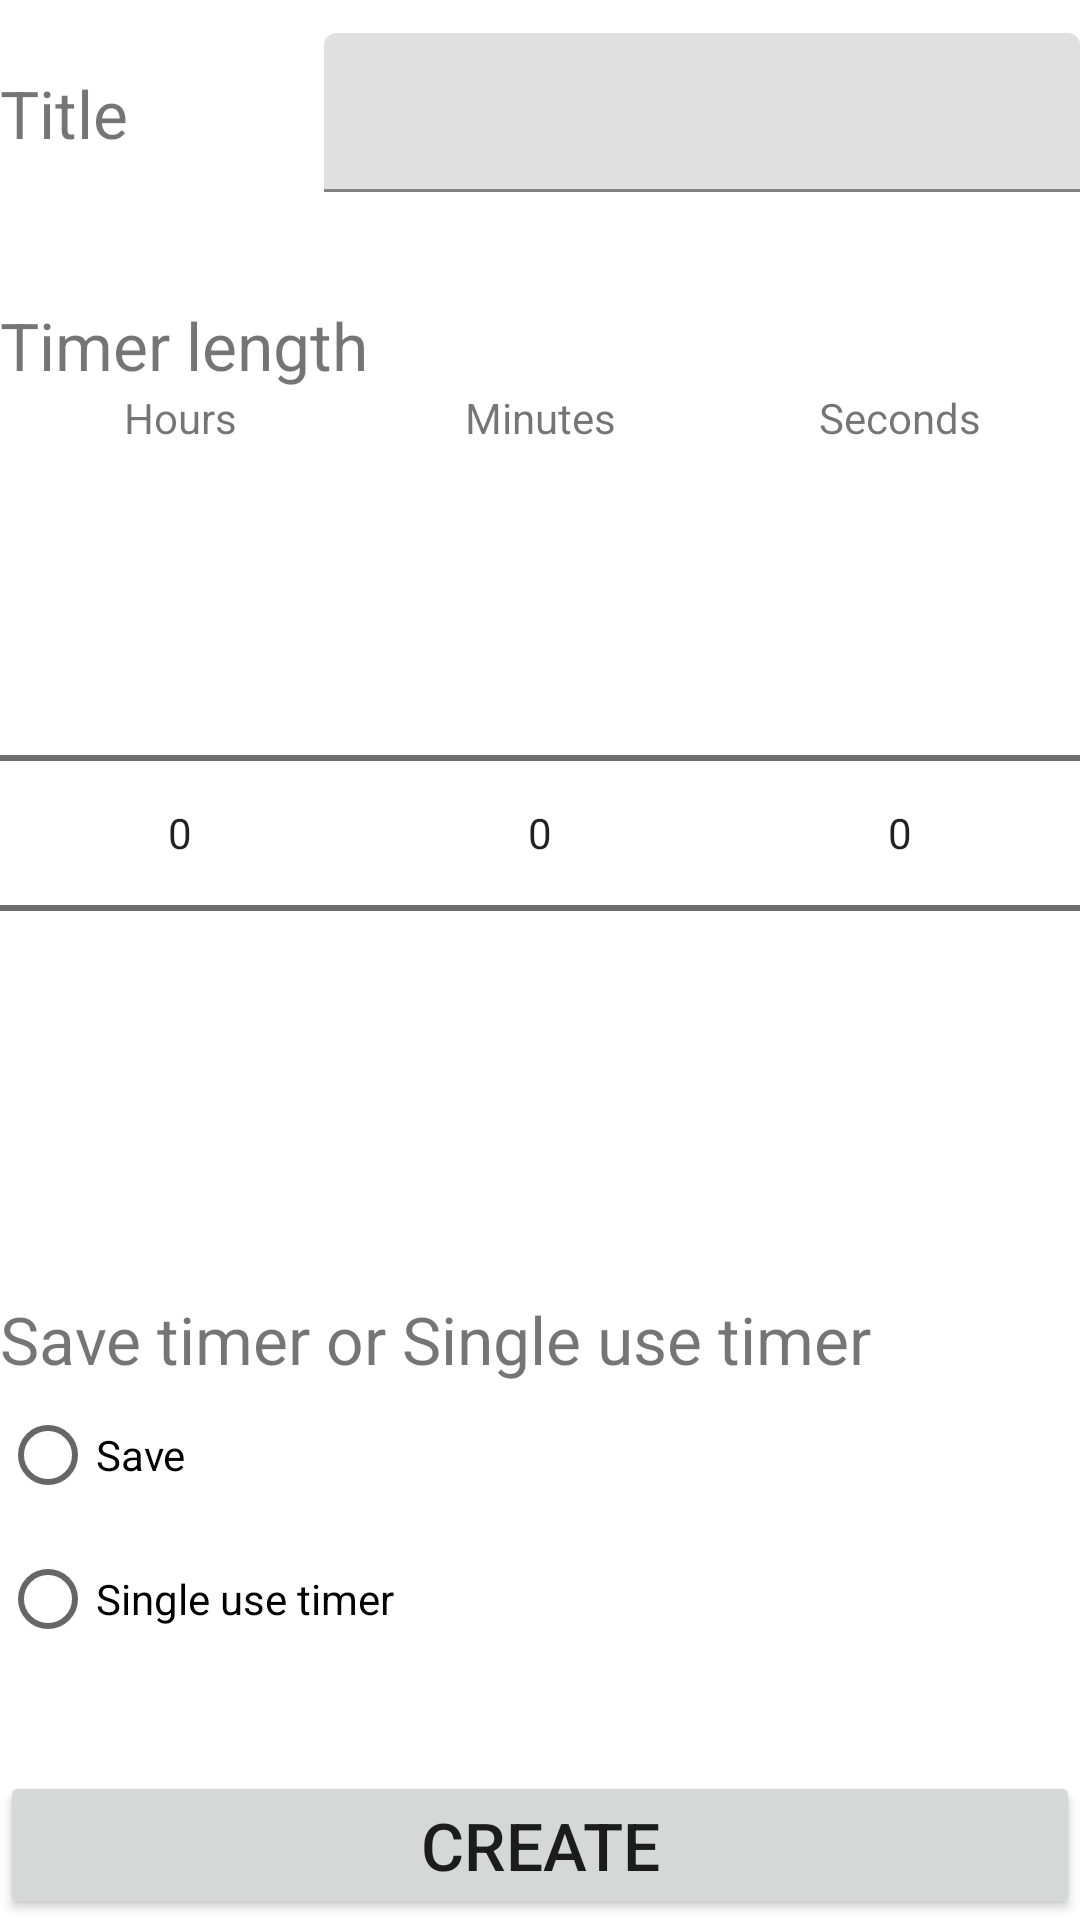

Here is an Android app screen rendered from its layout file. Give the layout XML and the strings, colors and styles it references.
<!-- AndroidManifest.xml: application theme AppTheme -->
<!-- res/layout/fragment_add_timer.xml -->
<?xml version="1.0" encoding="utf-8"?>
<androidx.constraintlayout.widget.ConstraintLayout xmlns:android="http://schemas.android.com/apk/res/android"
    xmlns:app="http://schemas.android.com/apk/res-auto"
    xmlns:tools="http://schemas.android.com/tools"
    android:layout_width="match_parent"
    android:layout_height="match_parent"
    android:layout_marginLeft="@dimen/activity_horizontal_margin"
    android:layout_marginTop="@dimen/activity_horizontal_margin"
    android:layout_marginRight="@dimen/activity_horizontal_margin"
    android:layout_marginBottom="0px">

    <LinearLayout
        android:layout_width="fill_parent"
        android:layout_height="fill_parent"
        android:orientation="vertical"
        app:layout_constraintLeft_toLeftOf="parent"
        app:layout_constraintTop_toTopOf="parent">

        
        <LinearLayout
            android:layout_width="match_parent"
            android:layout_height="wrap_content"
            android:layout_weight=".2"
            android:gravity="left|center_vertical"
            android:orientation="horizontal">

            <TextView
                android:layout_width="match_parent"
                android:layout_height="wrap_content"
                android:layout_weight="0.7"
                android:text="Title"
                android:textSize="@dimen/txt_title" />

            <com.google.android.material.textfield.TextInputLayout
                android:id="@+id/editText_title_textLayout"
                android:layout_width="match_parent"
                android:layout_height="wrap_content"
                android:layout_weight="0.3">

                <EditText
                    android:id="@+id/editText_title"
                    android:layout_width="match_parent"
                    android:layout_height="wrap_content"
                    android:inputType="text"
                    android:text=""
                    android:textSize="@dimen/txt_second" />
            </com.google.android.material.textfield.TextInputLayout>

        </LinearLayout>

        
        <LinearLayout
            android:layout_width="match_parent"
            android:layout_height="wrap_content"
            android:layout_marginTop="25dp"
            android:layout_weight=".7"
            android:orientation="vertical">

            <com.google.android.material.textfield.TextInputLayout
                android:id="@+id/textView_timer_length_textLayout"
                android:layout_width="match_parent"
                android:layout_height="wrap_content">

                <TextView
                    android:layout_width="match_parent"
                    android:layout_height="wrap_content"
                    android:text="Timer length"
                    android:textSize="@dimen/txt_title" />

            </com.google.android.material.textfield.TextInputLayout>

            <LinearLayout
                android:layout_width="fill_parent"
                android:layout_height="wrap_content"
                android:orientation="horizontal">

                <TextView
                    android:layout_width="match_parent"
                    android:layout_height="wrap_content"
                    android:layout_weight=".3"
                    android:gravity="center"
                    android:text="Hours"
                    android:textSize="@dimen/txt_second" />

                <TextView
                    android:layout_width="match_parent"
                    android:layout_height="wrap_content"
                    android:layout_weight=".3"
                    android:gravity="center"
                    android:text="Minutes"
                    android:textSize="@dimen/txt_second" />

                <TextView
                    android:layout_width="match_parent"
                    android:layout_height="wrap_content"
                    android:layout_weight=".3"
                    android:gravity="center"
                    android:text="Seconds"
                    android:textSize="@dimen/txt_second" />

            </LinearLayout>

            <LinearLayout
                android:layout_width="fill_parent"
                android:layout_height="fill_parent"
                android:orientation="horizontal">

                <NumberPicker
                    android:id="@+id/numberPicker_hours"
                    android:layout_width="wrap_content"
                    android:layout_height="fill_parent"
                    android:layout_weight=".3" />

                <NumberPicker
                    android:id="@+id/numberPicker_minutes"
                    android:layout_width="wrap_content"
                    android:layout_height="fill_parent"
                    android:layout_weight=".3" />

                <NumberPicker
                    android:id="@+id/numberPicker_seconds"
                    android:layout_width="wrap_content"
                    android:layout_height="fill_parent"
                    android:layout_weight=".3" />

            </LinearLayout>
        </LinearLayout>

        
        <LinearLayout
            android:layout_width="match_parent"
            android:layout_height="wrap_content"
            android:layout_marginTop="25dp"
            android:layout_weight=".2"
            android:orientation="vertical">

            <com.google.android.material.textfield.TextInputLayout
                android:id="@+id/textView_radioGroup_saveOrSingle_textLayout"
                android:layout_width="match_parent"
                android:layout_height="wrap_content">

                <TextView
                    android:layout_width="match_parent"
                    android:layout_height="wrap_content"
                    android:text="Save timer or Single use timer"
                    android:textSize="@dimen/txt_title" />
            </com.google.android.material.textfield.TextInputLayout>

            <RadioGroup
                android:id="@+id/radioGroup_saveOrSingle"
                android:layout_width="match_parent"
                android:layout_height="wrap_content">

                <RadioButton
                    android:id="@+id/radioButton_saveOrSingle_save"
                    android:layout_width="match_parent"
                    android:layout_height="match_parent"
                    android:text="Save"
                    android:textSize="@dimen/txt_second" />

                <RadioButton
                    android:id="@+id/radioButton_saveOrSingle_single"
                    android:layout_width="match_parent"
                    android:layout_height="match_parent"
                    android:text="Single use timer"
                    android:textSize="@dimen/txt_second" />

            </RadioGroup>

        </LinearLayout>

        <Space
            android:layout_width="match_parent"
            android:layout_height="wrap_content"
            android:layout_weight=".1" />

        <Button
            android:id="@+id/btn_addTimer_create"
            android:layout_width="match_parent"
            android:layout_height="wrap_content"
            android:layout_gravity="bottom"
            android:text="Create"
            android:textSize="@dimen/txt_title" />

    </LinearLayout>

</androidx.constraintlayout.widget.ConstraintLayout>
<!-- resources referenced by this layout -->
<resources>
  <dimen name="activity_horizontal_margin">16dp</dimen>
  <dimen name="txt_second">14sp</dimen>
  <dimen name="txt_title">22sp</dimen>
</resources>
